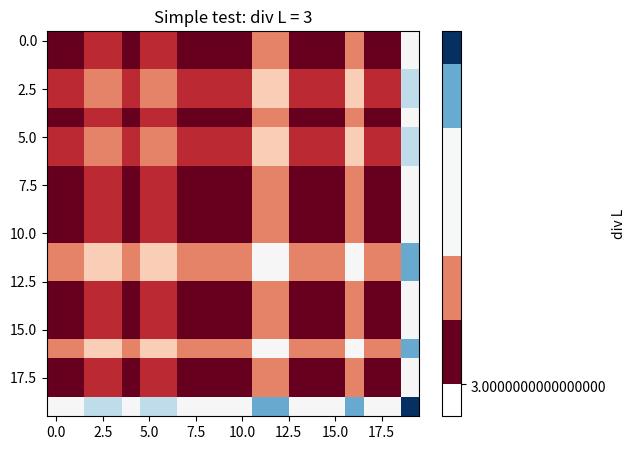

The script that saved this image:
import numpy as np
import json
import matplotlib.pyplot as plt

print("=== SIMPLE TEST: GENERUJĘ DANE ===")

# Siatka 3D
x = np.linspace(-5, 5, 20)
y = np.linspace(-5, 5, 20)
z = np.linspace(-5, 5, 20)
X, Y, Z = np.meshgrid(x, y, z, indexing='ij')

# Pole testowe: L = (x, y, z) → div = 3
L = np.stack([X, Y, Z], axis=-1)

# Dywergencja (prosta)
dx = x[1] - x[0]
dy = y[1] - y[0]
dz = z[1] - z[0]

dLx = np.gradient(L[..., 0], dx, axis=0)
dLy = np.gradient(L[..., 1], dy, axis=1)
dLz = np.gradient(L[..., 2], dz, axis=2)
div = dLx + dLy + dLz

# Zapis do JSON
data = {
    "max_div": float(np.max(np.abs(div))),
    "mean_div": float(np.mean(div)),
    "shape": list(div.shape)
}
with open("tensor_t_logs.json", "w") as f:
    json.dump(data, f, indent=2)
print("✅ Zapisano tensor_t_logs.json")

# Wykres
plt.figure(figsize=(6, 5))
plt.imshow(div[:, :, 0], cmap='RdBu', aspect='auto')
plt.colorbar(label='div L')
plt.title('Simple test: div L = 3')
plt.savefig("field_coherence_chart.png")
print("✅ Zapisano field_coherence_chart.png")
